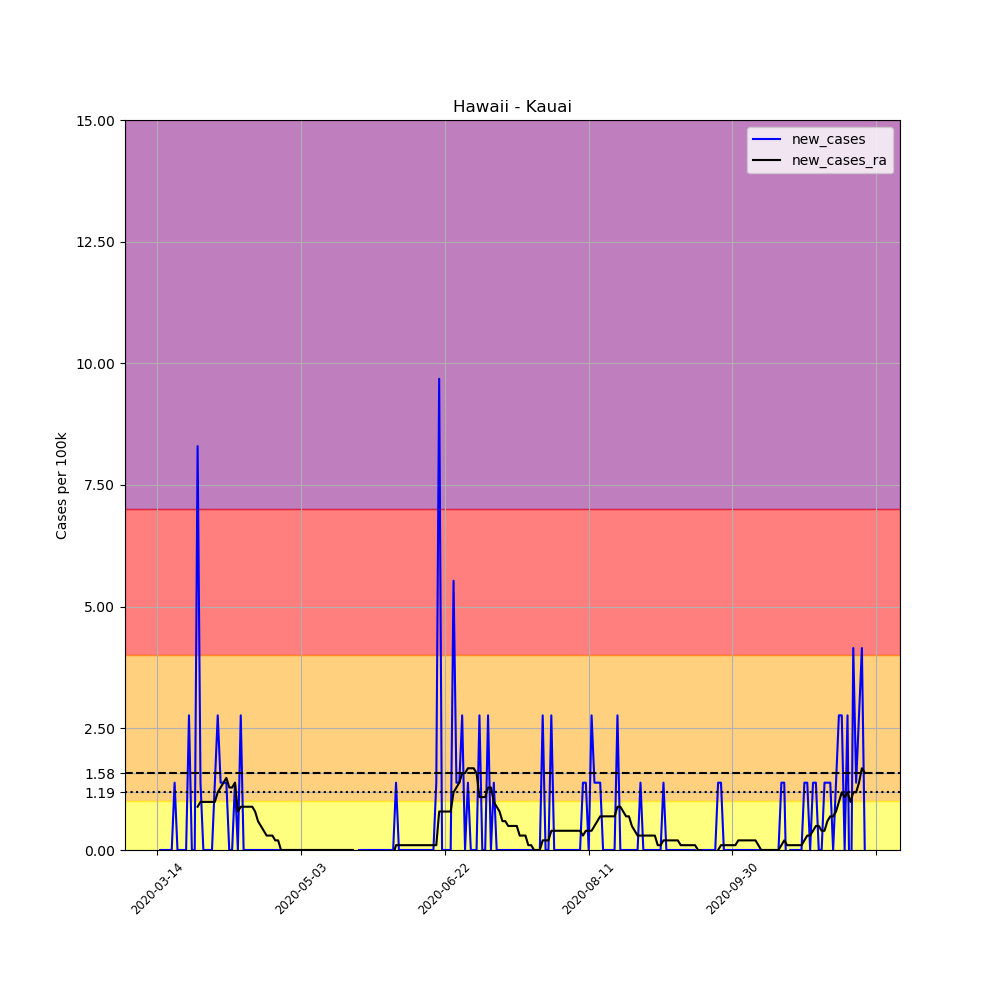

The data file committed next to this chart (first rows):
, date, county, state, fips, cases, deaths, COUNTY, STNAME, CTYNAME, POPESTIMATE2019, per_100k, new_cases, new_cases_ra
80449, 2020-03-14, Kauai, Hawaii, 15007, 2, 0, 7, Hawaii, Kauai, 72293, 2.767, , 
80450, 2020-03-15, Kauai, Hawaii, 15007, 2, 0, 7, Hawaii, Kauai, 72293, 2.767, 0.0, 
80451, 2020-03-16, Kauai, Hawaii, 15007, 2, 0, 7, Hawaii, Kauai, 72293, 2.767, 0.0, 
80452, 2020-03-17, Kauai, Hawaii, 15007, 2, 0, 7, Hawaii, Kauai, 72293, 2.767, 0.0, 
80453, 2020-03-18, Kauai, Hawaii, 15007, 2, 0, 7, Hawaii, Kauai, 72293, 2.767, 0.0, 
80454, 2020-03-19, Kauai, Hawaii, 15007, 2, 0, 7, Hawaii, Kauai, 72293, 2.767, 0.0, 
80455, 2020-03-20, Kauai, Hawaii, 15007, 3, 0, 7, Hawaii, Kauai, 72293, 4.15, 1.383, 
80456, 2020-03-21, Kauai, Hawaii, 15007, 3, 0, 7, Hawaii, Kauai, 72293, 4.15, 0.0, 
80457, 2020-03-22, Kauai, Hawaii, 15007, 3, 0, 7, Hawaii, Kauai, 72293, 4.15, 0.0, 
80458, 2020-03-23, Kauai, Hawaii, 15007, 3, 0, 7, Hawaii, Kauai, 72293, 4.15, 0.0, 
80459, 2020-03-24, Kauai, Hawaii, 15007, 3, 0, 7, Hawaii, Kauai, 72293, 4.15, 0.0, 
80460, 2020-03-25, Kauai, Hawaii, 15007, 5, 0, 7, Hawaii, Kauai, 72293, 6.916, 2.767, 
80461, 2020-03-26, Kauai, Hawaii, 15007, 5, 0, 7, Hawaii, Kauai, 72293, 6.916, 0.0, 
80462, 2020-03-27, Kauai, Hawaii, 15007, 5, 0, 7, Hawaii, Kauai, 72293, 6.916, 0.0, 
80463, 2020-03-28, Kauai, Hawaii, 15007, 11, 0, 7, Hawaii, Kauai, 72293, 15.22, 8.3, 0.8892
80464, 2020-03-29, Kauai, Hawaii, 15007, 12, 0, 7, Hawaii, Kauai, 72293, 16.6, 1.383, 0.988
80465, 2020-03-30, Kauai, Hawaii, 15007, 12, 0, 7, Hawaii, Kauai, 72293, 16.6, 0.0, 0.988
80466, 2020-03-31, Kauai, Hawaii, 15007, 12, 0, 7, Hawaii, Kauai, 72293, 16.6, 0.0, 0.988
80467, 2020-04-01, Kauai, Hawaii, 15007, 12, 0, 7, Hawaii, Kauai, 72293, 16.6, 0.0, 0.988
80468, 2020-04-02, Kauai, Hawaii, 15007, 12, 0, 7, Hawaii, Kauai, 72293, 16.6, 0.0, 0.988
80469, 2020-04-03, Kauai, Hawaii, 15007, 13, 0, 7, Hawaii, Kauai, 72293, 17.98, 1.383, 0.988
80470, 2020-04-04, Kauai, Hawaii, 15007, 15, 0, 7, Hawaii, Kauai, 72293, 20.75, 2.767, 1.186
80471, 2020-04-05, Kauai, Hawaii, 15007, 16, 0, 7, Hawaii, Kauai, 72293, 22.13, 1.383, 1.284
80472, 2020-04-06, Kauai, Hawaii, 15007, 17, 0, 7, Hawaii, Kauai, 72293, 23.52, 1.383, 1.383
80473, 2020-04-07, Kauai, Hawaii, 15007, 18, 0, 7, Hawaii, Kauai, 72293, 24.9, 1.383, 1.482
80474, 2020-04-08, Kauai, Hawaii, 15007, 18, 0, 7, Hawaii, Kauai, 72293, 24.9, 0.0, 1.284
80475, 2020-04-09, Kauai, Hawaii, 15007, 18, 0, 7, Hawaii, Kauai, 72293, 24.9, 0.0, 1.284
80476, 2020-04-10, Kauai, Hawaii, 15007, 19, 0, 7, Hawaii, Kauai, 72293, 26.28, 1.383, 1.383
80477, 2020-04-11, Kauai, Hawaii, 15007, 19, 0, 7, Hawaii, Kauai, 72293, 26.28, 0.0, 0.7904
80478, 2020-04-12, Kauai, Hawaii, 15007, 21, 0, 7, Hawaii, Kauai, 72293, 29.05, 2.767, 0.8892
80479, 2020-04-13, Kauai, Hawaii, 15007, 21, 0, 7, Hawaii, Kauai, 72293, 29.05, 0.0, 0.8892
80480, 2020-04-14, Kauai, Hawaii, 15007, 21, 0, 7, Hawaii, Kauai, 72293, 29.05, 0.0, 0.8892
80481, 2020-04-15, Kauai, Hawaii, 15007, 21, 0, 7, Hawaii, Kauai, 72293, 29.05, 0.0, 0.8892
80482, 2020-04-16, Kauai, Hawaii, 15007, 21, 0, 7, Hawaii, Kauai, 72293, 29.05, 0.0, 0.8892
80483, 2020-04-17, Kauai, Hawaii, 15007, 21, 0, 7, Hawaii, Kauai, 72293, 29.05, 0.0, 0.7904
80484, 2020-04-18, Kauai, Hawaii, 15007, 21, 0, 7, Hawaii, Kauai, 72293, 29.05, 0.0, 0.5928
80485, 2020-04-19, Kauai, Hawaii, 15007, 21, 0, 7, Hawaii, Kauai, 72293, 29.05, 0.0, 0.494
80486, 2020-04-20, Kauai, Hawaii, 15007, 21, 0, 7, Hawaii, Kauai, 72293, 29.05, 0.0, 0.3952
80487, 2020-04-21, Kauai, Hawaii, 15007, 21, 0, 7, Hawaii, Kauai, 72293, 29.05, 0.0, 0.2964
80488, 2020-04-22, Kauai, Hawaii, 15007, 21, 0, 7, Hawaii, Kauai, 72293, 29.05, 0.0, 0.2964
80489, 2020-04-23, Kauai, Hawaii, 15007, 21, 0, 7, Hawaii, Kauai, 72293, 29.05, 0.0, 0.2964
80490, 2020-04-24, Kauai, Hawaii, 15007, 21, 0, 7, Hawaii, Kauai, 72293, 29.05, 0.0, 0.1976
80491, 2020-04-25, Kauai, Hawaii, 15007, 21, 0, 7, Hawaii, Kauai, 72293, 29.05, 0.0, 0.1976
80492, 2020-04-26, Kauai, Hawaii, 15007, 21, 0, 7, Hawaii, Kauai, 72293, 29.05, 0.0, 0.0
80493, 2020-04-27, Kauai, Hawaii, 15007, 21, 0, 7, Hawaii, Kauai, 72293, 29.05, 0.0, 0.0
80494, 2020-04-28, Kauai, Hawaii, 15007, 21, 0, 7, Hawaii, Kauai, 72293, 29.05, 0.0, 0.0
80495, 2020-04-29, Kauai, Hawaii, 15007, 21, 0, 7, Hawaii, Kauai, 72293, 29.05, 0.0, 0.0
80496, 2020-04-30, Kauai, Hawaii, 15007, 21, 0, 7, Hawaii, Kauai, 72293, 29.05, 0.0, 0.0
80497, 2020-05-01, Kauai, Hawaii, 15007, 21, 0, 7, Hawaii, Kauai, 72293, 29.05, 0.0, 0.0
80498, 2020-05-02, Kauai, Hawaii, 15007, 21, 0, 7, Hawaii, Kauai, 72293, 29.05, 0.0, 0.0
80499, 2020-05-03, Kauai, Hawaii, 15007, 21, 0, 7, Hawaii, Kauai, 72293, 29.05, 0.0, 0.0
80500, 2020-05-04, Kauai, Hawaii, 15007, 21, 0, 7, Hawaii, Kauai, 72293, 29.05, 0.0, 0.0
80501, 2020-05-05, Kauai, Hawaii, 15007, 21, 0, 7, Hawaii, Kauai, 72293, 29.05, 0.0, 0.0
80502, 2020-05-06, Kauai, Hawaii, 15007, 21, 0, 7, Hawaii, Kauai, 72293, 29.05, 0.0, 0.0
80503, 2020-05-07, Kauai, Hawaii, 15007, 21, 0, 7, Hawaii, Kauai, 72293, 29.05, 0.0, 0.0
80504, 2020-05-08, Kauai, Hawaii, 15007, 21, 0, 7, Hawaii, Kauai, 72293, 29.05, 0.0, 0.0
80505, 2020-05-09, Kauai, Hawaii, 15007, 21, 0, 7, Hawaii, Kauai, 72293, 29.05, 0.0, 0.0
80506, 2020-05-10, Kauai, Hawaii, 15007, 21, 0, 7, Hawaii, Kauai, 72293, 29.05, 0.0, 0.0
80507, 2020-05-11, Kauai, Hawaii, 15007, 21, 0, 7, Hawaii, Kauai, 72293, 29.05, 0.0, 0.0
80508, 2020-05-12, Kauai, Hawaii, 15007, 21, 0, 7, Hawaii, Kauai, 72293, 29.05, 0.0, 0.0
... 187 more rows
